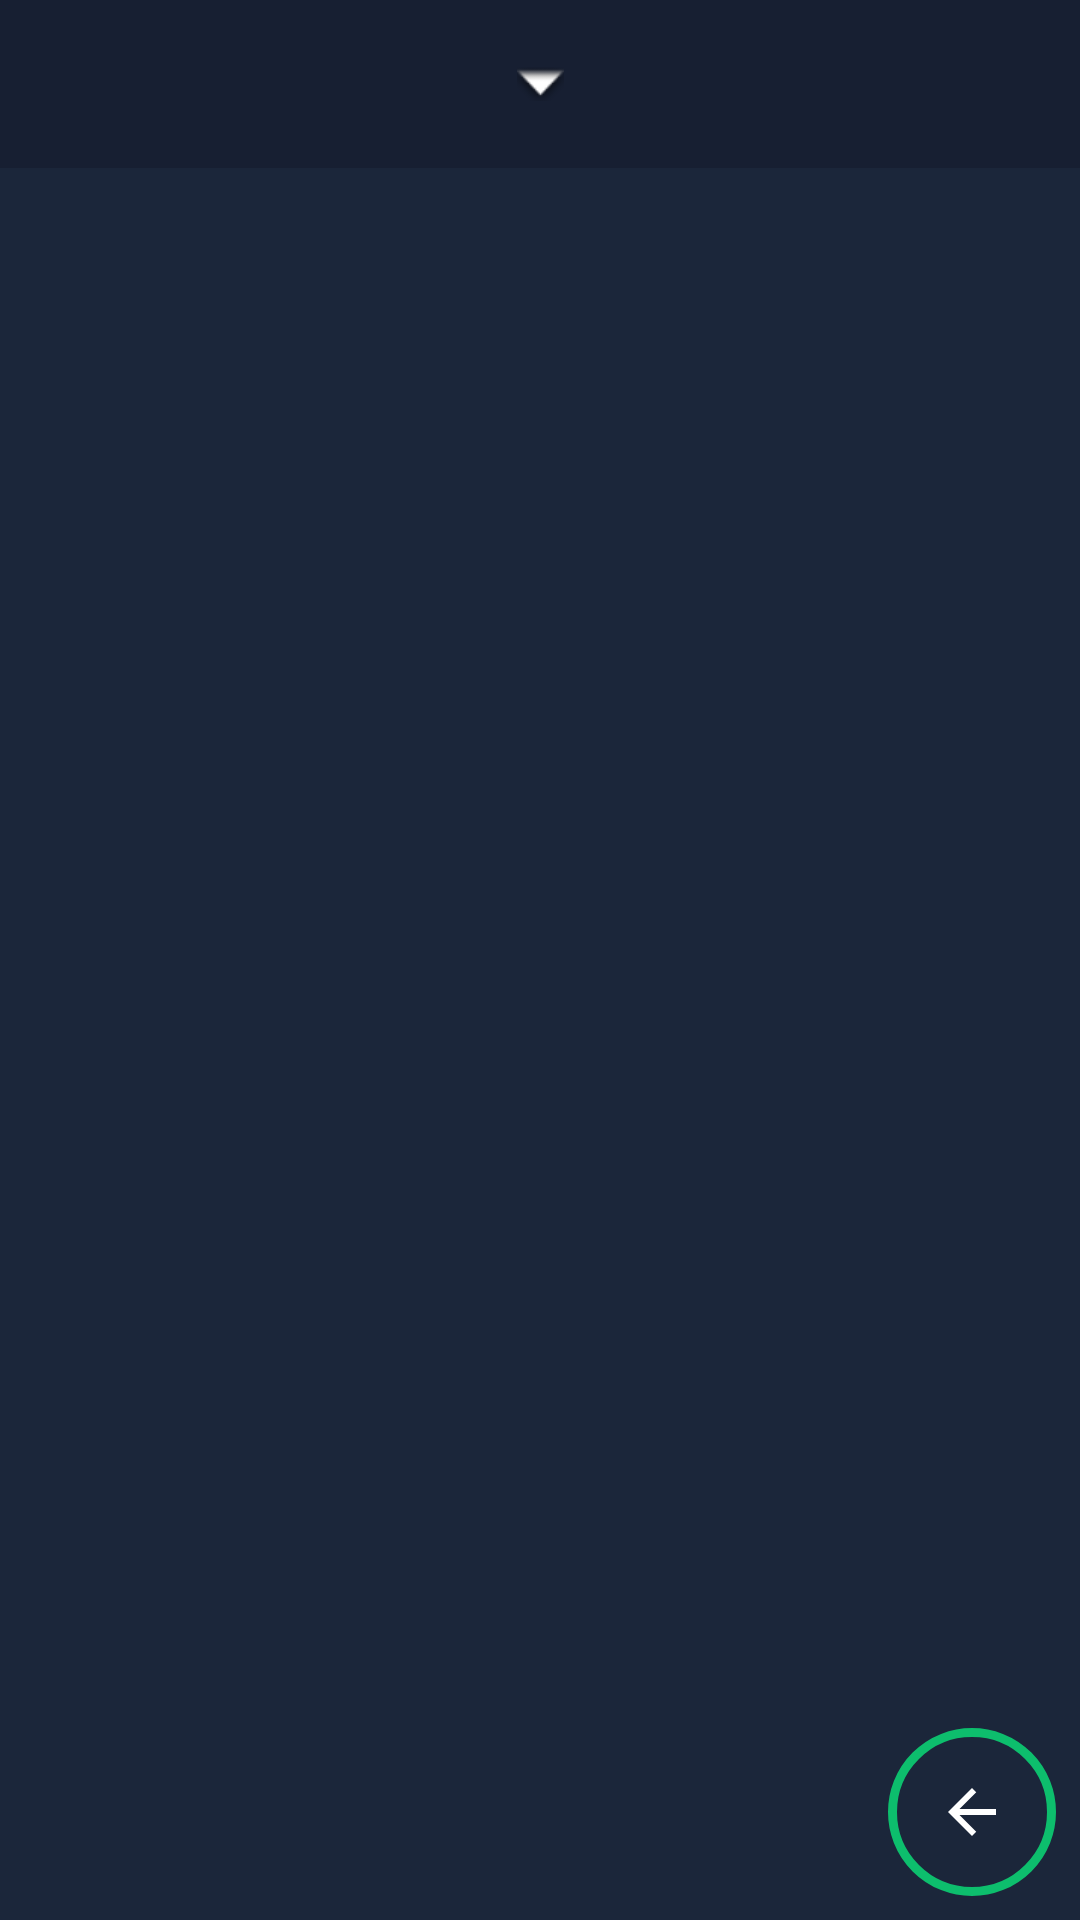

Produce the Android XML layout that renders to this screen, including the resource entries it uses.
<!-- AndroidManifest.xml: application theme AppTheme -->
<!-- res/layout/activity_overview.xml -->
<?xml version="1.0" encoding="utf-8"?>
<android.support.constraint.ConstraintLayout xmlns:android="http://schemas.android.com/apk/res/android"
    xmlns:app="http://schemas.android.com/apk/res-auto"
    xmlns:tools="http://schemas.android.com/tools"
    android:layout_width="match_parent"
    android:layout_height="match_parent"
    android:background="@color/backgroudcolor">

    <android.support.v7.widget.Toolbar
        android:id="@+id/mainT"
        android:layout_width="match_parent"
        android:layout_height="wrap_content"
        android:layout_margin="0dp"
        android:background="?attr/colorPrimary"
        android:minHeight="?attr/actionBarSize"
        android:theme="?attr/actionBarTheme"
        app:layout_constraintEnd_toEndOf="parent"
        app:layout_constraintStart_toStartOf="parent"
        app:layout_constraintTop_toTopOf="parent">

        <ImageView
            android:layout_width="wrap_content"
            android:layout_height="wrap_content"
            android:layout_gravity="center"
            android:contentDescription="@string/app_name"
            app:srcCompat="@android:drawable/arrow_down_float"
            tools:layout_editor_absoluteX="190dp"
            tools:layout_editor_absoluteY="12dp" />
    </android.support.v7.widget.Toolbar>

    <android.support.v7.widget.RecyclerView
        android:id="@+id/workoutRV"
        android:layout_width="match_parent"
        android:layout_height="0dp"
        android:layout_margin="0dp"
        app:layout_constraintBottom_toBottomOf="parent"
        app:layout_constraintEnd_toEndOf="parent"
        app:layout_constraintHorizontal_bias="1.0"
        app:layout_constraintStart_toStartOf="parent"
        app:layout_constraintTop_toBottomOf="@+id/mainT"
        app:layout_constraintVertical_bias="0.0" >

    </android.support.v7.widget.RecyclerView>

    <ImageButton
        android:id="@+id/upB"
        android:layout_width="wrap_content"
        android:layout_height="wrap_content"
        android:layout_marginEnd="8dp"
        android:layout_marginRight="8dp"
        android:layout_marginBottom="8dp"
        android:background="@drawable/backplz"
        android:padding="16dp"
        app:layout_constraintBottom_toBottomOf="parent"
        app:layout_constraintEnd_toEndOf="parent"
        app:srcCompat="@drawable/ic_arrow_back_white_24dp" />
</android.support.constraint.ConstraintLayout>
<!-- resources referenced by this layout -->
<resources>
  <color name="backgroudcolor">#1b263a</color>
  <!-- drawable backplz (drawable) -->
  <?xml version="1.0" encoding="UTF-8"?>
  <shape xmlns:android="http://schemas.android.com/apk/res/android">
      <stroke android:width="3dp" android:color="@color/green" />
      <corners android:radius="30dp"/>
      <padding android:left="0dp" android:top="0dp" android:right="0dp" android:bottom="0dp" />
  </shape>
  <!-- drawable ic_arrow_back_white_24dp (drawable) -->
  <vector xmlns:android="http://schemas.android.com/apk/res/android"
          android:width="24dp"
          android:height="24dp"
          android:viewportWidth="24.0"
          android:viewportHeight="24.0">
      <path
          android:fillColor="#FFFFFFFF"
          android:pathData="M20,11H7.83l5.59,-5.59L12,4l-8,8 8,8 1.41,-1.41L7.83,13H20v-2z"/>
  </vector>
  <string name="app_name">Off Bike Workouts</string>
  <style name="AppTheme" parent="Theme.AppCompat.Light.NoActionBar">
          
  
          <item name="colorPrimary">@color/backdark</item>
          <item name="colorPrimaryDark">@color/backdark</item>
          <item name="colorAccent">@color/colorAccent</item>
      </style>
  <color name="green">#0dbe6d</color>
  <color name="backdark">#171f32</color>
  <color name="colorAccent">#ff4081</color>
</resources>
